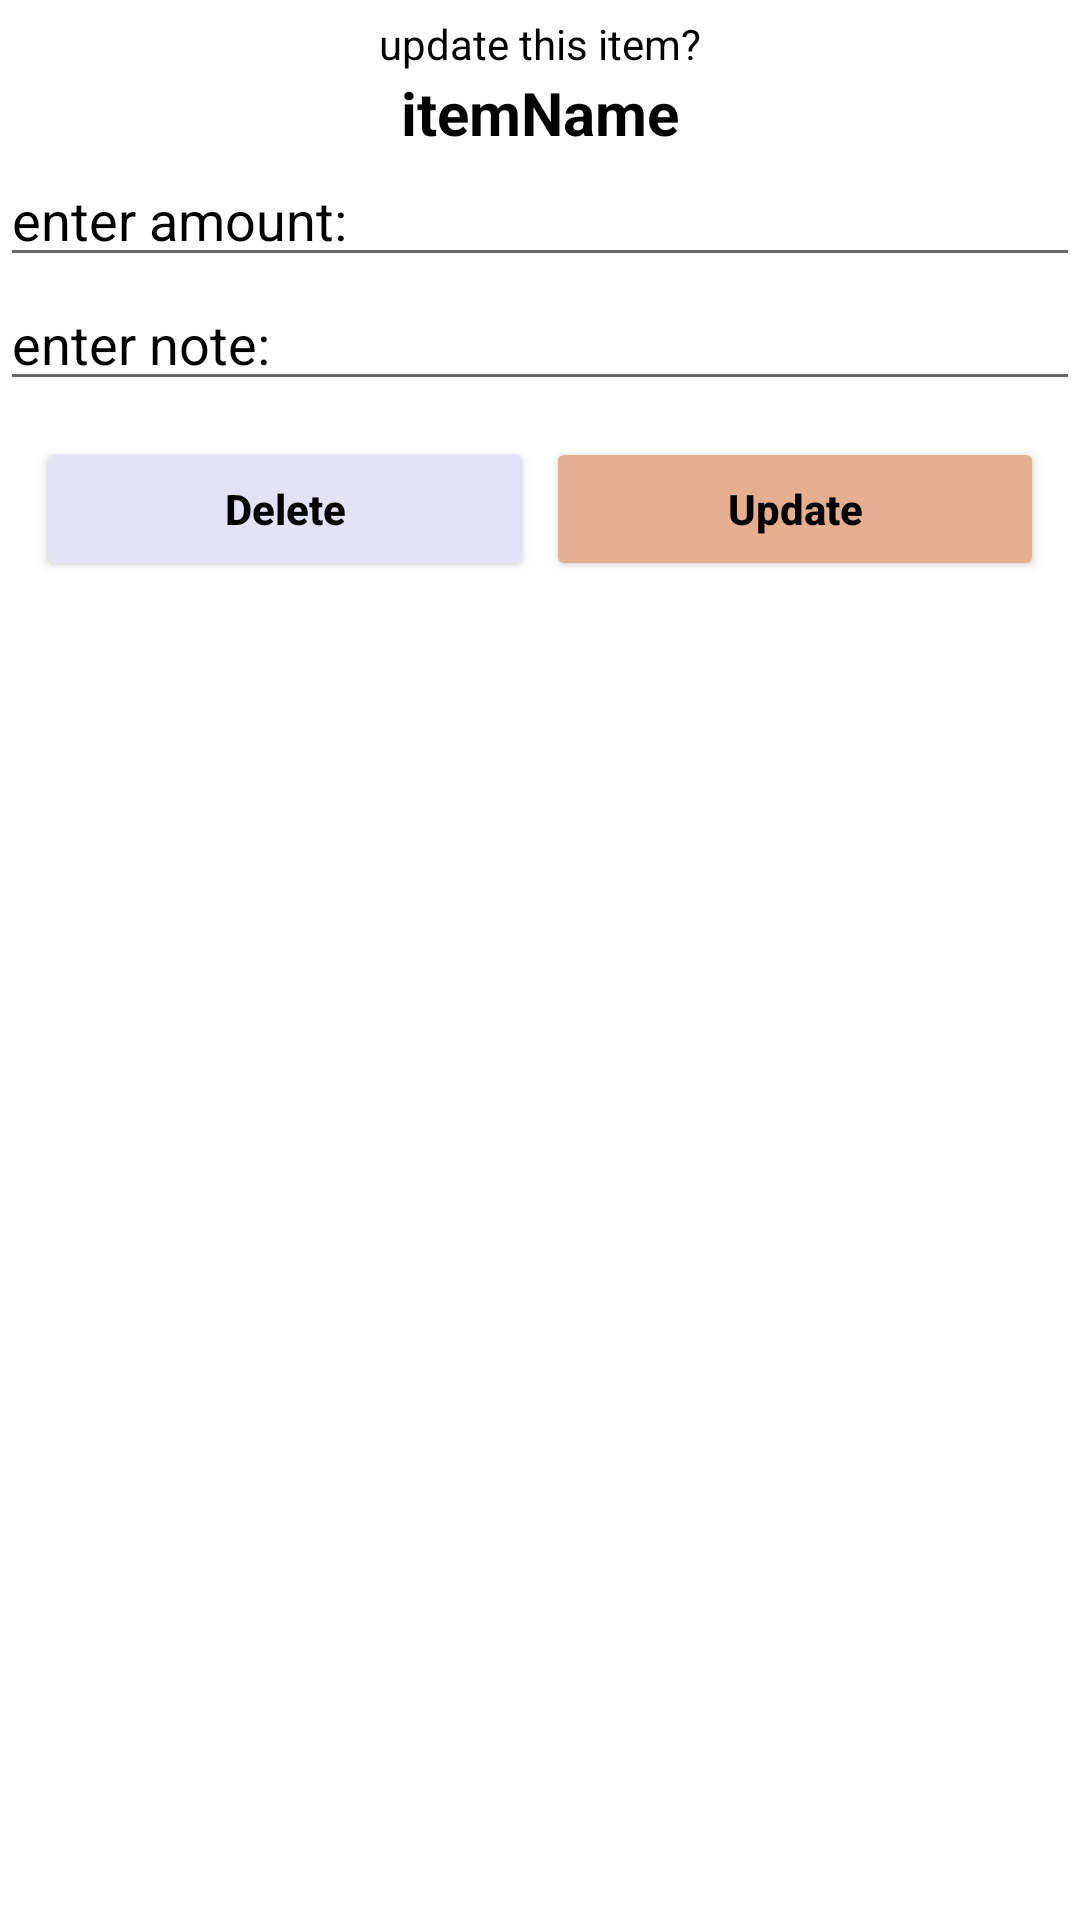

Reconstruct the res/layout file that produces this screen, plus the resources it refers to.
<!-- AndroidManifest.xml: application theme Theme.Moneymanagementapp -->
<!-- res/layout/update_layout.xml -->
<?xml version="1.0" encoding="utf-8"?>
<LinearLayout xmlns:android="http://schemas.android.com/apk/res/android"
    android:layout_width="match_parent"
    android:layout_height="match_parent"
    android:layout_margin="10dp"

    android:orientation="vertical">

    <TextView
        android:layout_width="match_parent"
        android:layout_height="wrap_content"
        android:layout_marginTop="5dp"
        android:text="update this item?"
        android:gravity="center"
        android:textColor="#000" />

    <TextView
        android:layout_width="match_parent"
        android:layout_height="wrap_content"
        android:id="@+id/itemName"
        android:text="itemName"
        android:textColor="#000"
        android:gravity="center"
        android:textSize="20sp"
        android:textStyle="bold" />

    <EditText
        android:layout_width="match_parent"
        android:layout_height="wrap_content"
        android:hint="enter amount:"
        android:textColorHint="#000"
        android:inputType="number"
        android:id="@+id/amount"
        android:textColor="#000" />

    <EditText
        android:layout_width="match_parent"
        android:layout_height="wrap_content"
        android:hint="enter note:"
        android:textColorHint="#000"
        android:inputType="textCapSentences"
        android:id="@+id/note"
        android:textColor="#000" />

    <LinearLayout
        android:layout_width="match_parent"
        android:layout_height="wrap_content"
        android:layout_margin="10dp"
        android:orientation="horizontal">

        <RelativeLayout
            android:layout_width="0dp"
            android:layout_height="wrap_content"
            android:layout_weight="1" >

            <Button
                android:id="@+id/btnDelete"
                android:layout_width="match_parent"
                android:layout_height="wrap_content"
                android:layout_marginStart="2dp"
                android:layout_marginTop="2dp"
                android:layout_marginEnd="2dp"
                android:layout_marginBottom="2dp"
                android:backgroundTint="@color/bgcolor"
                android:text="Delete"
                android:textAllCaps="false"
                android:textColor="#000"
                android:textStyle="bold" />
        </RelativeLayout>

        <RelativeLayout
            android:layout_width="0dp"
            android:layout_height="wrap_content"
            android:layout_weight="1" >

            <Button
                android:id="@+id/btnUpdate"
                android:layout_width="match_parent"
                android:layout_height="wrap_content"
                android:layout_marginStart="2dp"
                android:layout_marginTop="2dp"
                android:layout_marginEnd="2dp"
                android:layout_marginBottom="2dp"
                android:backgroundTint="@color/peach_nougat"
                android:text="Update"
                android:textAllCaps="false"
                android:textColor="#000"
                android:textStyle="bold" />
        </RelativeLayout>
    </LinearLayout>



</LinearLayout>
<!-- resources referenced by this layout -->
<resources>
  <color name="bgcolor">#E2E4F6</color>
  <color name="peach_nougat">#E5AE8E</color>
  <style name="Theme.Moneymanagementapp" parent="Theme.MaterialComponents.DayNight.NoActionBar">
          
          <item name="colorPrimary">@color/cameo_pink</item>
          <item name="colorPrimaryVariant">@color/purple_700</item>
          <item name="colorOnPrimary">@color/white</item>
          
          <item name="colorSecondary">@color/teal_200</item>
          <item name="colorSecondaryVariant">@color/teal_700</item>
          <item name="colorOnSecondary">@color/black</item>
          
          <item name="android:statusBarColor" tools:targetApi="l">?attr/colorPrimaryVariant</item>
          
      </style>
  <color name="cameo_pink">#DBAFC1</color>
  <color name="purple_700">#FF3700B3</color>
  <color name="white">#FFFFFFFF</color>
  <color name="teal_200">#FF03DAC5</color>
  <color name="teal_700">#FF018786</color>
  <color name="black">#FF000000</color>
</resources>
